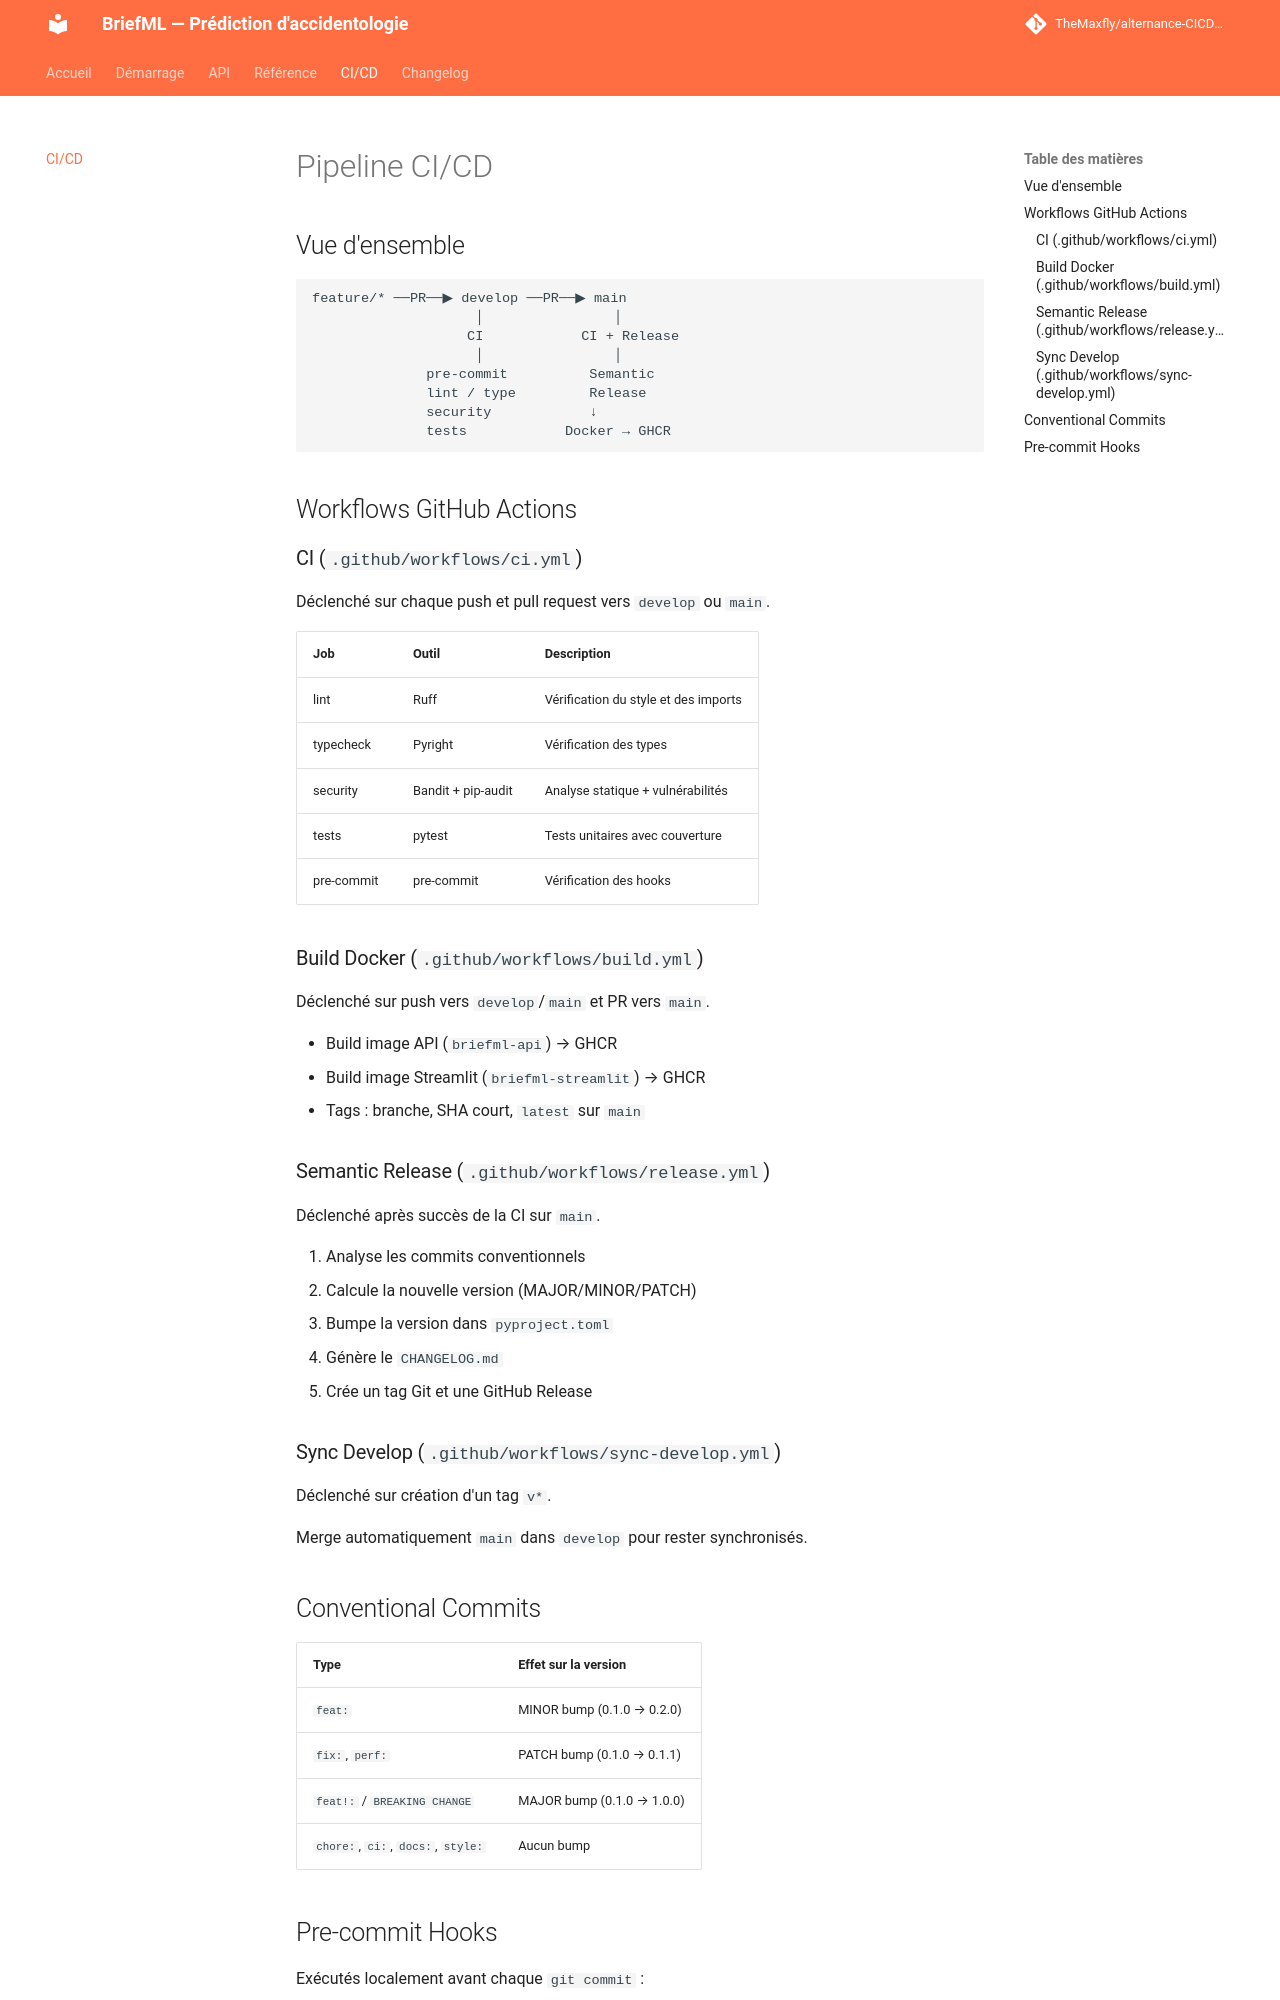

repository: TheMaxfly/alternance-CICDprediction · page: cicd/index.html · generator: mkdocs

# Pipeline CI/CD

## Vue d'ensemble

```
feature/* ──PR──▶ develop ──PR──▶ main
                    │                │
                   CI            CI + Release
                    │                │
              pre-commit          Semantic
              lint / type         Release
              security            ↓
              tests            Docker → GHCR
```

## Workflows GitHub Actions

### CI (`.github/workflows/ci.yml`)

Déclenché sur chaque push et pull request vers `develop` ou `main`.

| Job | Outil | Description |
|---|---|---|
| lint | Ruff | Vérification du style et des imports |
| typecheck | Pyright | Vérification des types |
| security | Bandit + pip-audit | Analyse statique + vulnérabilités |
| tests | pytest | Tests unitaires avec couverture |
| pre-commit | pre-commit | Vérification des hooks |

### Build Docker (`.github/workflows/build.yml`)

Déclenché sur push vers `develop`/`main` et PR vers `main`.

- Build image API (`briefml-api`) → GHCR
- Build image Streamlit (`briefml-streamlit`) → GHCR
- Tags : branche, SHA court, `latest` sur `main`

### Semantic Release (`.github/workflows/release.yml`)

Déclenché après succès de la CI sur `main`.

1. Analyse les commits conventionnels
2. Calcule la nouvelle version (MAJOR/MINOR/PATCH)
3. Bumpe la version dans `pyproject.toml`
4. Génère le `CHANGELOG.md`
5. Crée un tag Git et une GitHub Release

### Sync Develop (`.github/workflows/sync-develop.yml`)

Déclenché sur création d'un tag `v*`.

Merge automatiquement `main` dans `develop` pour rester synchronisés.

## Conventional Commits

| Type | Effet sur la version |
|---|---|
| `feat:` | MINOR bump (0.1.0 → 0.2.0) |
| `fix:`, `perf:` | PATCH bump (0.1.0 → 0.1.1) |
| `feat!:` / `BREAKING CHANGE` | MAJOR bump (0.1.0 → 1.0.0) |
| `chore:`, `ci:`, `docs:`, `style:` | Aucun bump |
